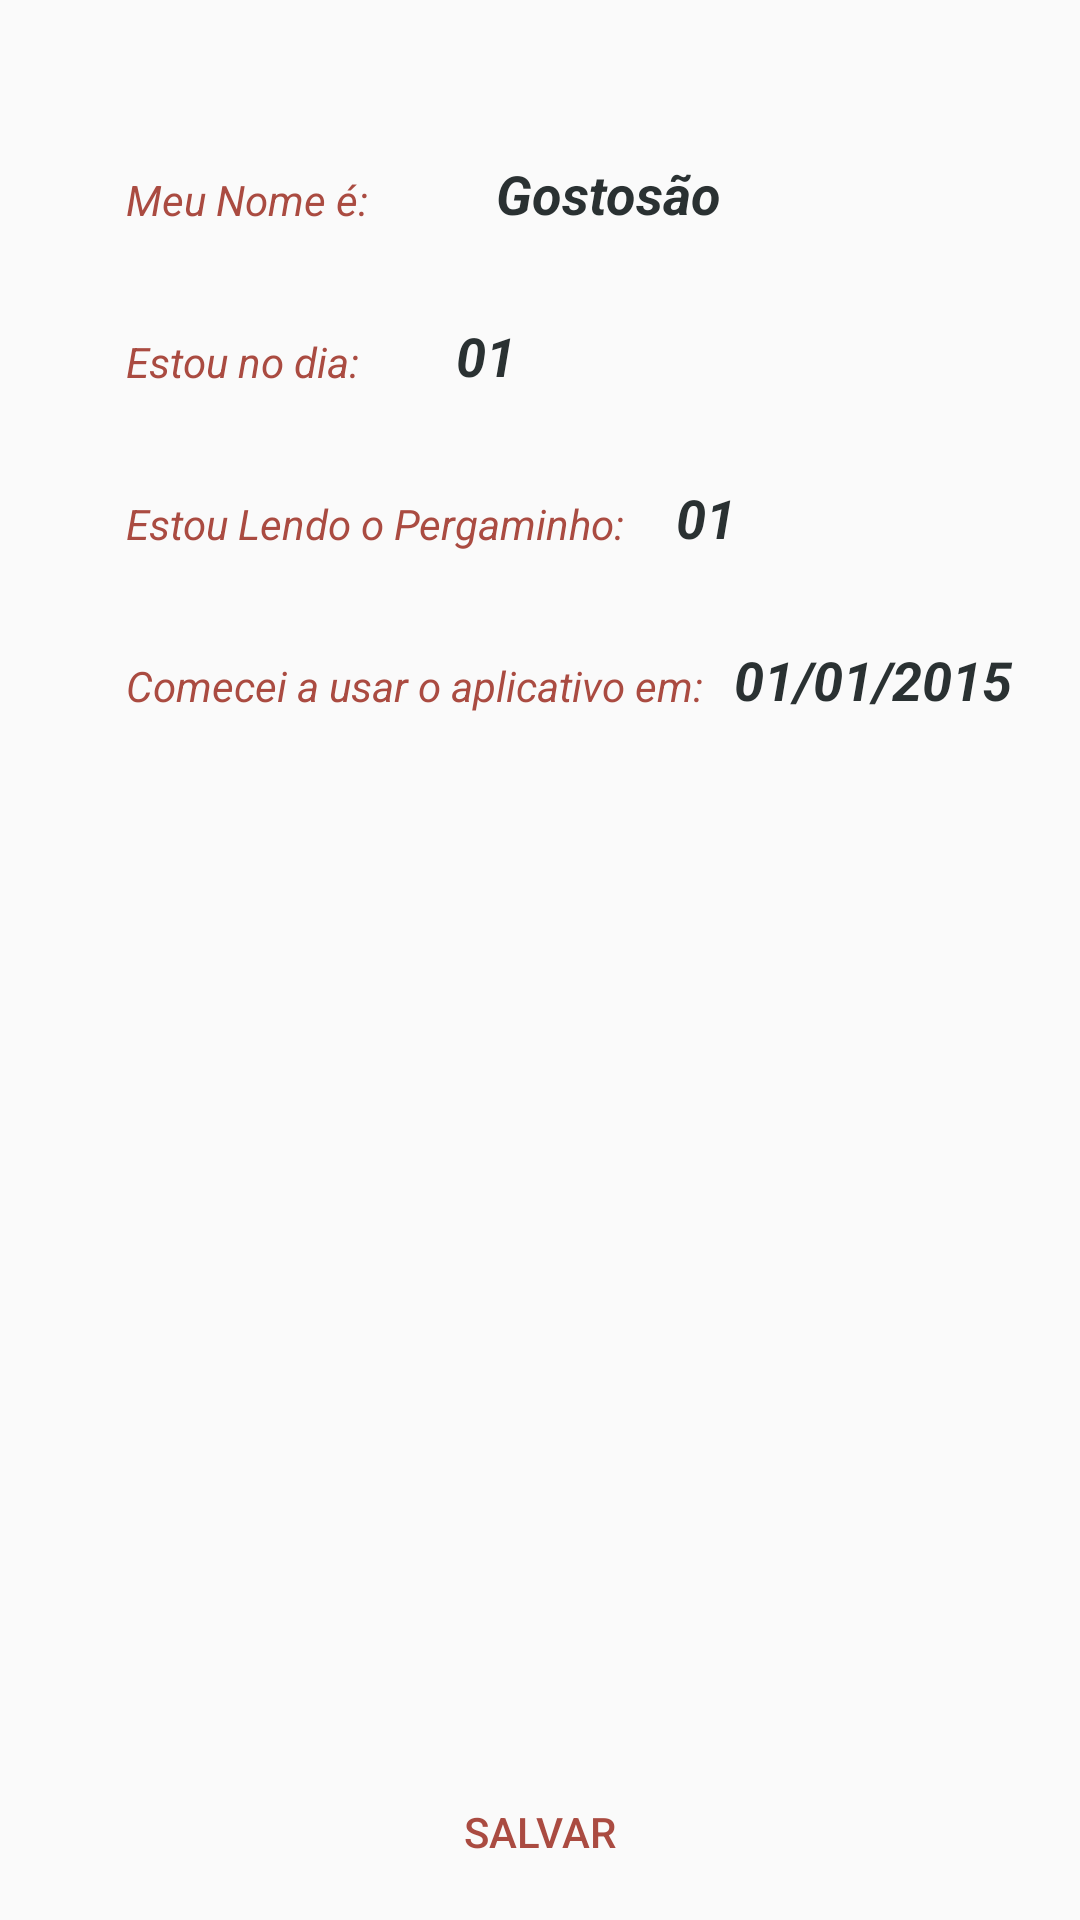

Write the Android layout XML for this screen, with the resource values it uses.
<!-- AndroidManifest.xml: application theme AppTheme -->
<!-- res/layout/activity_config.xml -->
<RelativeLayout xmlns:android="http://schemas.android.com/apk/res/android"
    xmlns:tools="http://schemas.android.com/tools" android:layout_width="match_parent"
    android:layout_height="match_parent" android:paddingBottom="@dimen/activity_vertical_margin"
    android:paddingLeft="@dimen/activity_horizontal_margin"
    android:paddingRight="@dimen/activity_horizontal_margin"
    android:paddingTop="@dimen/activity_vertical_margin"
    tools:context="com.pergaminhos.appergarminho.config">

    <TextView
        android:id="@+id/textonomey"
        android:layout_width="wrap_content"
        android:layout_height="wrap_content"
        android:layout_alignParentStart="true"
        android:layout_marginLeft="25dp"
        android:layout_marginTop="35dp"
        android:paddingLeft="5dp"
        android:paddingTop="10dp"
        android:text="Meu Nome é:"
        android:textColor="@color/pewter"
        android:textSize="14sp"
        android:textStyle="italic"
        />
    <EditText
        android:id="@+id/NomeAtualx"
        android:layout_width="120dp"
        android:layout_height="35dp"
        android:layout_alignTop="@+id/textonomey"
        android:layout_marginLeft="20dp"
        android:layout_marginRight="5dp"
        android:layout_toEndOf="@+id/textonomey"
        android:background="@drawable/caixadecoleta"
        android:gravity="center_horizontal|center_vertical"
        android:inputType="text"
        android:text="Gostosão"
        android:textAlignment="gravity"
        android:textColor="@color/canada"
        android:textSize="18sp"
        android:textStyle="bold|italic" />

    <TextView
        android:id="@+id/textodiay"
        android:layout_width="wrap_content"
        android:layout_height="wrap_content"
        android:layout_alignParentStart="true"
        android:layout_below="@id/textonomey"
        android:layout_marginLeft="25dp"
        android:layout_marginTop="25dp"
        android:paddingLeft="5dp"
        android:paddingTop="10dp"
        android:text="Estou no dia:"
        android:textColor="@color/pewter"
        android:textSize="14sp"
        android:textStyle="italic"
        />
    <EditText
        android:id="@+id/Datax"
        android:layout_width="35dp"
        android:layout_height="35dp"
        android:layout_alignTop="@+id/textodiay"
        android:layout_marginLeft="25dp"
        android:layout_marginRight="05dp"
        android:layout_toEndOf="@+id/textodiay"
        android:background="@drawable/caixadecoleta"
        android:gravity="center_horizontal|center_vertical"
        android:inputType="numberDecimal"
        android:maxLength="2"
        android:text="01"
        android:textAlignment="gravity"
        android:textColor="@color/canada"
        android:textSize="18sp"
        android:textStyle="bold|italic" />

    <TextView
        android:id="@+id/textopergaminhoy"
        android:layout_width="wrap_content"
        android:layout_height="wrap_content"
        android:layout_alignParentStart="true"
        android:layout_below="@id/textodiay"
        android:layout_marginLeft="25dp"
        android:layout_marginTop="25dp"
        android:paddingLeft="5dp"
        android:paddingTop="10dp"
        android:text="Estou Lendo o Pergaminho:"
        android:textColor="@color/pewter"
        android:textSize="14sp"
        android:textStyle="italic"
        />
    <EditText
        android:id="@+id/PergaminhoAtualx"
        android:layout_width="35dp"
        android:layout_height="35dp"
        android:layout_alignTop="@+id/textopergaminhoy"
        android:layout_marginLeft="10dp"
        android:layout_marginRight="05dp"
        android:layout_toEndOf="@+id/textopergaminhoy"
        android:background="@drawable/caixadecoleta"
        android:gravity="center_horizontal|center_vertical"
        android:inputType="numberDecimal"
        android:maxLength="2"
        android:text="01"
        android:textAlignment="gravity"
        android:textColor="@color/canada"
        android:textSize="18sp"
        android:textStyle="bold|italic" />

    <TextView
        android:id="@+id/textoidatay"
        android:layout_width="wrap_content"
        android:layout_height="wrap_content"
        android:layout_alignParentStart="true"
        android:layout_below="@id/textopergaminhoy"
        android:layout_marginLeft="25dp"
        android:layout_marginTop="25dp"
        android:paddingLeft="5dp"
        android:paddingTop="10dp"
        android:text="Comecei a usar o aplicativo em:"
        android:textColor="@color/pewter"
        android:textSize="14sp"
        android:textStyle="italic"
        />
    <EditText
        android:id="@+id/idatax"
        android:layout_width="120dp"
        android:layout_height="35dp"
        android:layout_alignTop="@+id/textoidatay"
        android:layout_marginLeft="5dp"
        android:layout_marginRight="05dp"
        android:layout_toEndOf="@+id/textoidatay"
        android:background="@drawable/caixadecoleta"
        android:gravity="center_horizontal|center_vertical"
        android:inputType="date"
        android:maxLength="10"
        android:text="01/01/2015"
        android:textAlignment="gravity"
        android:textColor="@color/canada"
        android:textSize="18sp"
        android:textStyle="bold|italic" />

    <Button
        android:id="@+id/buttonSalvar"
        style="@style/botaoCampo"
        android:layout_width="@dimen/tam_botao_lado"
        android:layout_height="@dimen/tam_botao_altura"
        android:layout_alignParentBottom="true"
        android:layout_centerHorizontal="true"
        android:text="@string/botaoSalvar"
        android:textSize="@dimen/altTextButton" />
</RelativeLayout>
<!-- resources referenced by this layout -->
<resources>
  <color name="canada">#2a3132</color>
  <color name="pewter">#aa4b41</color>
  <dimen name="activity_horizontal_margin">12dp</dimen>
  <dimen name="activity_vertical_margin">12dp</dimen>
  <dimen name="altTextButton">14sp</dimen>
  <dimen name="tam_botao_altura">35dp</dimen>
  <dimen name="tam_botao_lado">65dp</dimen>
  <string name="botaoSalvar">Salvar</string>
  <style name="botaoCampo">
          <item name="android:background">@drawable/botao_esquerdo</item>
          <item name="android:state_pressed">@drawable/botao_pressionado</item>
          
          
          
          <item name="android:textColor">@color/pewter</item>
          <item name="android:layout_width">match_parent</item>
          <item name="android:textSize">12sp</item>
          <item name="android:textAlignment">gravity</item>
      </style>
  <style name="AppTheme" parent="Theme.AppCompat.Light.DarkActionBar">
           
              <item name="colorPrimaryDark">@color/canada</item>
              <item name="colorPrimary">@color/strawberry</item>
              <item name="android:actionBarItemBackground">@color/strawberry</item>
              <item name="colorAccent">@color/strawberry</item>
              <item name="android:textColorPrimary">@color/mostarda</item>
      </style>
  <!-- drawable botao_esquerdo (drawable) -->
  <?xml version="1.0" encoding="utf-8"?>
  <selector xmlns:android="http://schemas.android.com/apk/res/android">
      <item>
          <shape android:shape="rectangle">
              <size android:width="80dp"/>
              <size android:height="48dp"/>
          </shape>
      </item>
  </selector>
  <color name="strawberry">#d8412f</color>
  <color name="mostarda">#e1b80d</color>
</resources>
